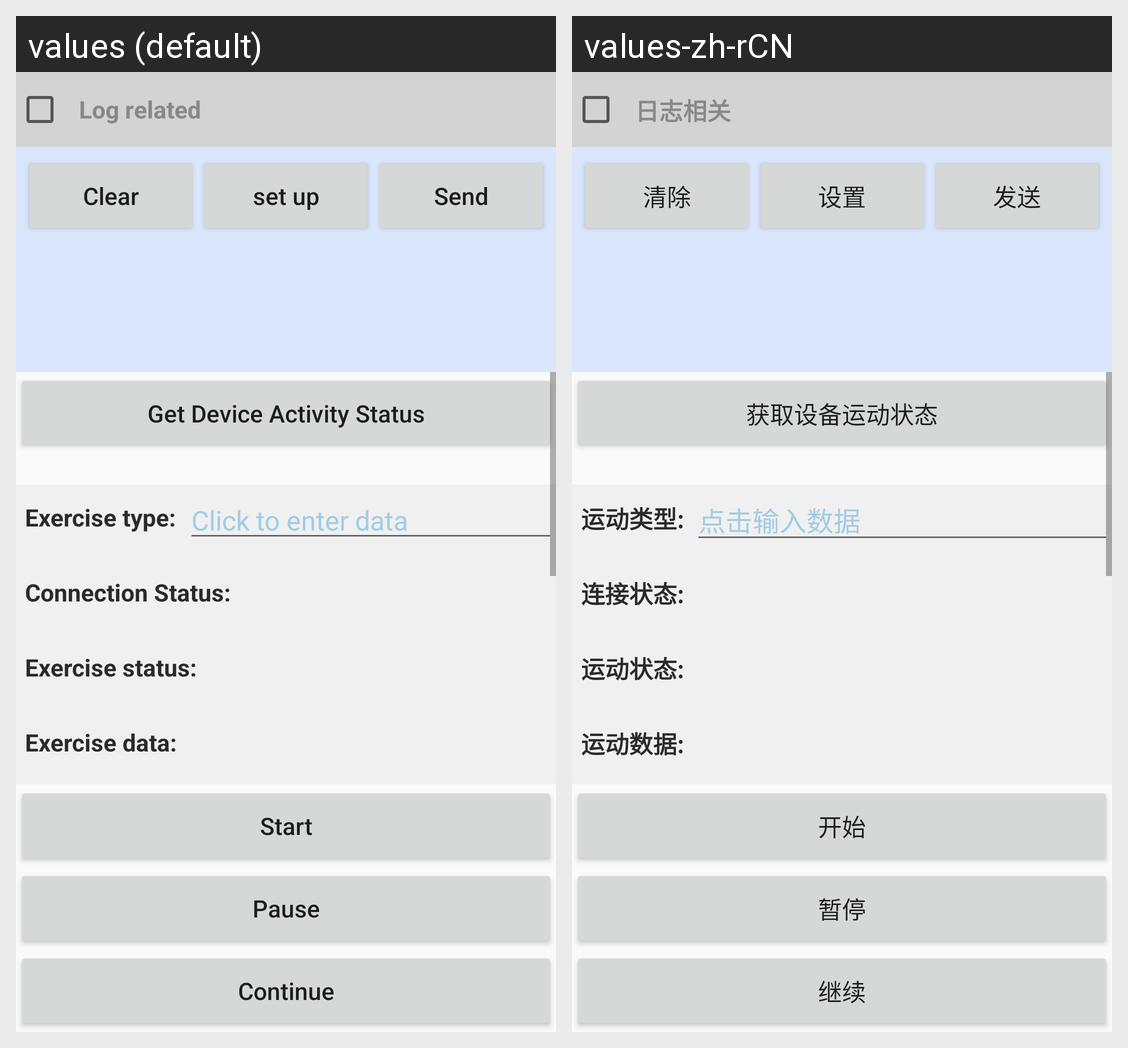

Strings drawn on this Android screen and how each of the app's shown locales translates them:
Android screen res/layout/activity_ring_sport_screen.xml rendered under 2 locales, left to right: values (default), values-zh-rCN. Device: Nexus 5 (rendered at 1080×1920; each locale shown at half size, 540×960, under a caption strip naming it); theme AppTheme.
Strings drawn on this screen, with the default value and each locale's value (text and hints the layout hard-codes, and strings that could not be matched under every locale, appear in the picture but are not listed):

get_device_sport_state
  values: Get Device Activity Status
  values-zh-rCN: 获取设备运动状态

input_sport_type
  values: Exercise type:
  values-zh-rCN: 运动类型:

input_connect_state
  values: Connection Status:
  values-zh-rCN: 连接状态:

input_sport_state
  values: Exercise status:
  values-zh-rCN: 运动状态:

input_sport_data
  values: Exercise data:
  values-zh-rCN: 运动数据:

btn_start
  values: Start
  values-zh-rCN: 开始

btn_pause
  values: Pause
  values-zh-rCN: 暂停

btn_continue
  values: Continue
  values-zh-rCN: 继续

log_info
  values: Log related
  values-zh-rCN: 日志相关

btn_clear
  values: Clear
  values-zh-rCN: 清除

btn_set
  values: set up
  values-zh-rCN: 设置

btn_send
  values: Send
  values-zh-rCN: 发送
